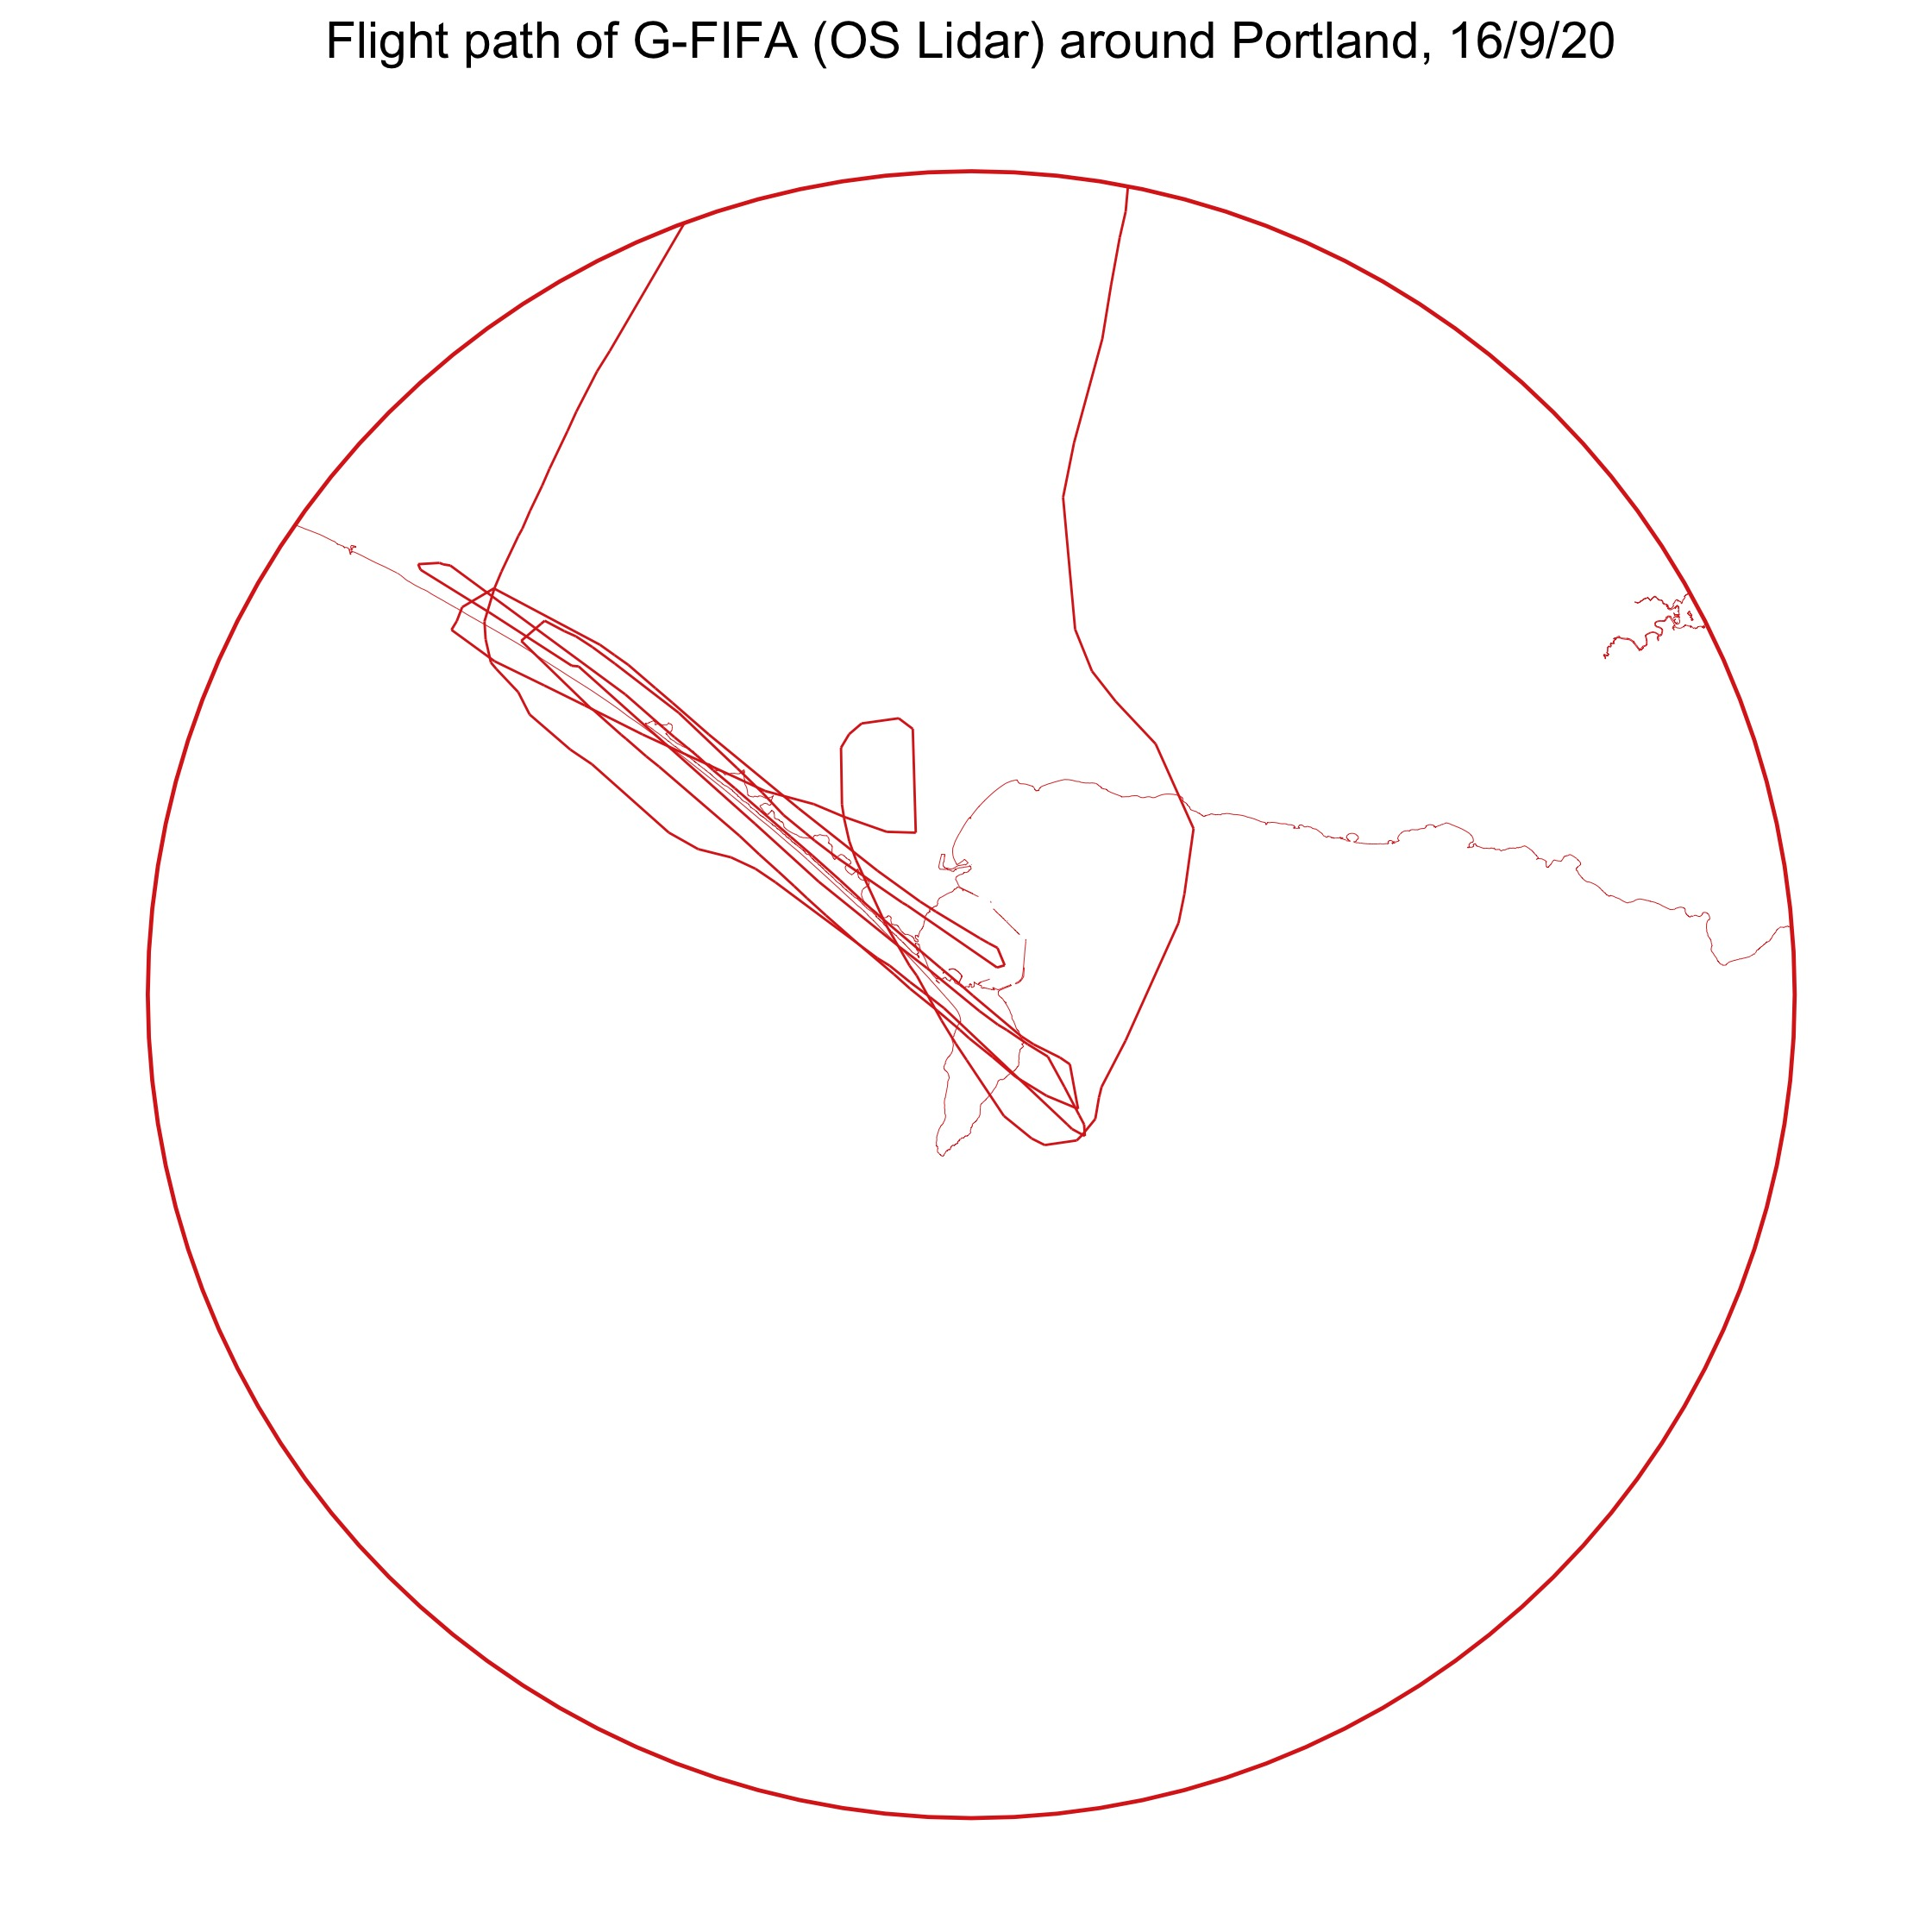

R code for this plot:
# Check that required packages are running
if (!require("pacman")) install.packages("pacman")
pacman::p_load(tidyverse, sf)

wd <- getwd()

# Load OpenLocal
files <- list.files("./water/data", pattern = ".gpkg", recursive = TRUE)
Highwater <- st_read(paste0(wd, "/water/data/", files), layer = "TidalBoundary")
st_crs(Highwater) = 27700

Portland <- as.data.frame(t(c(368750,74125)))
colnames(Portland) <- c("easting", "northing")

Portland <- st_as_sf(Portland, coords = c("easting", "northing"), crs = 27700)
km <- 30
st_crs(Portland) = 27700
Portland.buffer <- st_buffer(Portland, km*1000)

water.clip <- st_intersection(Highwater,Portland.buffer)

# Read in FlightRadar24 data
plane <- st_read("258445ec.kml", layer = "Trail")
plane <- st_transform(plane, 27700)
plane <- st_zm(plane)
plane.clip <- st_intersection(plane,Portland.buffer)

map.gg <- ggplot() +
  geom_sf(data = subset(water.clip, water.clip$classification == "High Water Mark"), color = "#DA291C", size = 0.1) +
  geom_sf(data = plane.clip, color = "#DA291C", fill = "#DA291C", size = 0.3) +
  geom_sf(data = Portland.buffer, color = "#DA291C", fill = NA, size = .5) +
  theme_classic() +
  theme(axis.title.x=element_blank(),
        axis.text.x=element_blank(),
        axis.ticks.x=element_blank(),
        axis.line.x=element_blank(),
        axis.title.y=element_blank(),
        axis.text.y=element_blank(),
        axis.ticks.y=element_blank(),
        axis.line.y=element_blank(),
        plot.title = element_text(hjust = 0.5),
        legend.position = "none") +
  ggtitle("Flight path of G-FIFA (OS Lidar) around Portland, 16/9/20")

ggsave("Red_6.jpg", map.gg, dpi = 'retina')

